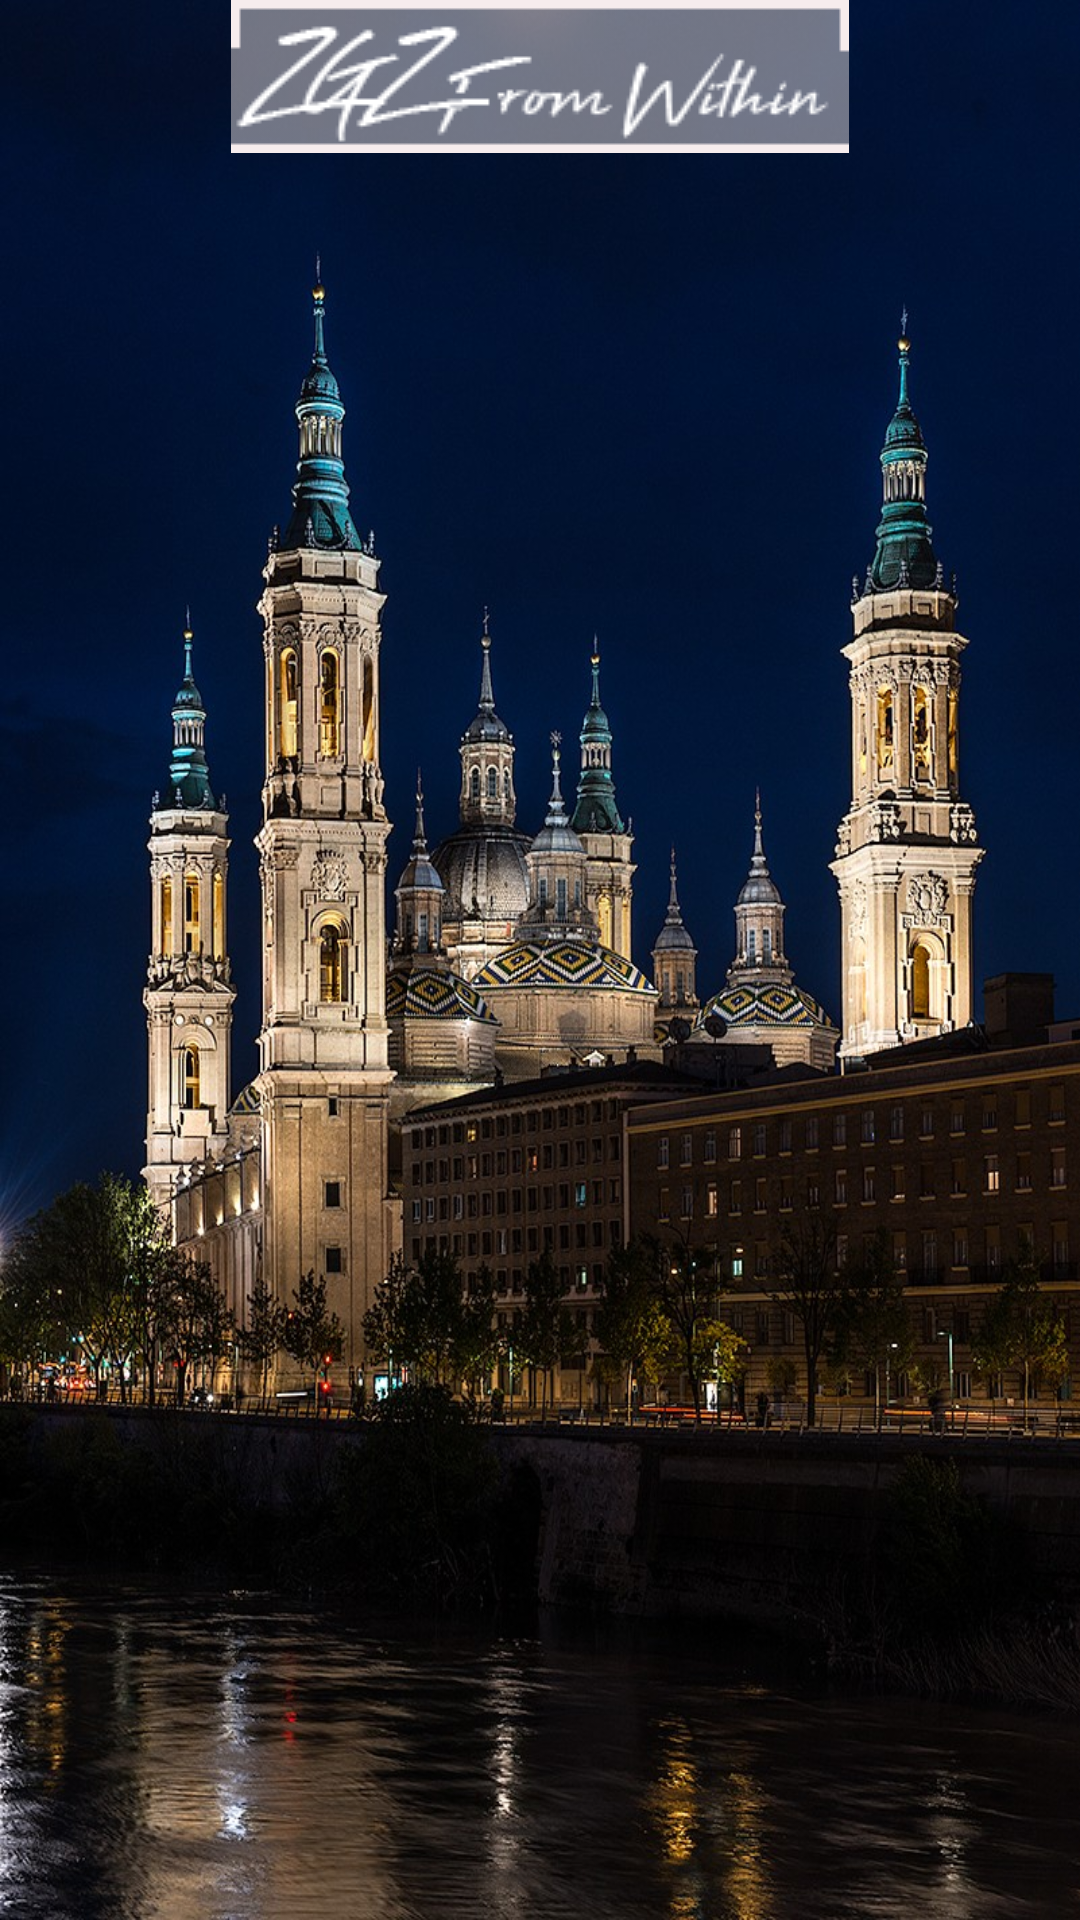

Here is an Android app screen rendered from its layout file. Give the layout XML and the strings, colors and styles it references.
<!-- AndroidManifest.xml: activity theme AppTheme.NoActionBar -->
<!-- res/layout/activity_splash_screen.xml -->
<?xml version="1.0" encoding="utf-8"?>
<LinearLayout xmlns:android="http://schemas.android.com/apk/res/android"
    android:id="@+id/layout"
    android:layout_width="match_parent"
    android:layout_height="match_parent"
    android:layout_gravity="top|center"
    android:background="@drawable/img_splash"
    android:gravity="top|center"
    android:orientation="vertical">

    <ImageView
        android:id="@+id/splash"
        android:layout_width="wrap_content"
        android:layout_height="wrap_content"
        android:layout_marginBottom="100dp"
        android:src="@drawable/image_spash_text" />

</LinearLayout>
<!-- resources referenced by this layout -->
<resources>
  <!-- drawable image_spash_text: png bitmap (drawable, 6883 bytes) -->
  <!-- drawable img_splash: jpg bitmap (drawable, 236756 bytes) -->
  <style name="AppTheme.NoActionBar">
          <item name="windowActionBar">false</item>
          <item name="windowNoTitle">true</item>
      </style>
</resources>
